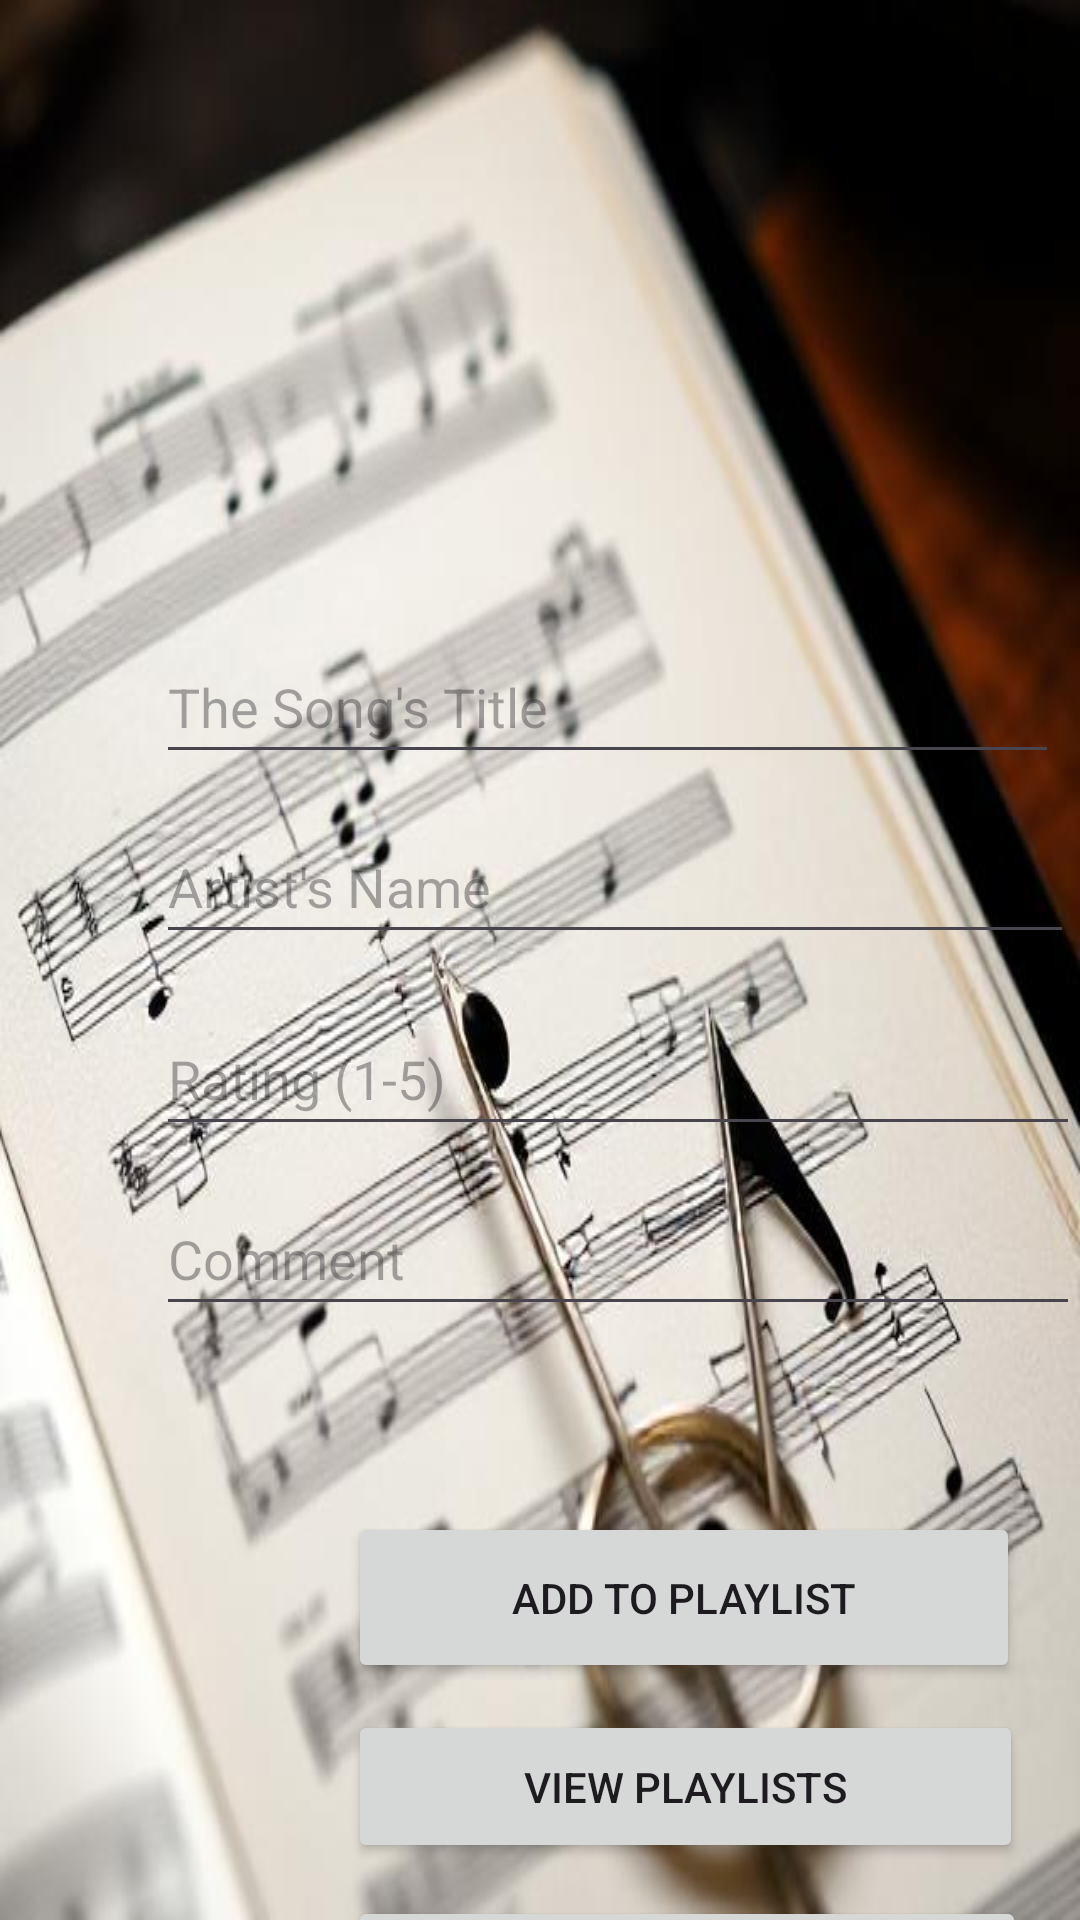

Reconstruct the res/layout file that produces this screen, plus the resources it refers to.
<!-- AndroidManifest.xml: application theme Theme.MusicPlaylistManagement -->
<!-- res/layout/activity_main.xml -->
<?xml version="1.0" encoding="utf-8"?>
<androidx.constraintlayout.widget.ConstraintLayout xmlns:android="http://schemas.android.com/apk/res/android"
    xmlns:app="http://schemas.android.com/apk/res-auto"
    xmlns:tools="http://schemas.android.com/tools"
    android:id="@+id/main"
    android:layout_width="match_parent"
    android:layout_height="match_parent"
    android:background="@drawable/background"
    tools:context=".MainActivity">


    <EditText
        android:id="@+id/textView3"
        android:layout_width="308dp"
        android:layout_height="48dp"
        android:layout_marginStart="52dp"
        android:layout_marginTop="12dp"
        android:hint="Comment"
        app:layout_constraintStart_toStartOf="parent"
        app:layout_constraintTop_toBottomOf="@+id/textView2" />

    <Button
        android:id="@+id/button"
        android:layout_width="225dp"
        android:layout_height="51dp"
        android:layout_marginStart="116dp"
        android:layout_marginTop="9dp"
        android:text="View Playlists"
        app:layout_constraintStart_toStartOf="parent"
        app:layout_constraintTop_toBottomOf="@+id/button2" />

    <ImageView
        android:id="@+id/imageView"
        android:layout_width="158dp"
        android:layout_height="154dp"
        android:layout_marginStart="124dp"
        android:layout_marginTop="36dp"
        app:layout_constraintStart_toStartOf="parent"
        app:layout_constraintTop_toTopOf="parent"
        app:srcCompat="@drawable/musicalnote" />

    <Button
        android:id="@+id/button2"
        android:layout_width="224dp"
        android:layout_height="57dp"
        android:layout_marginStart="116dp"
        android:layout_marginTop="62dp"
        android:text="Add to Playlist"
        app:layout_constraintStart_toStartOf="parent"
        app:layout_constraintTop_toBottomOf="@+id/textView3" />

    <EditText
        android:id="@+id/textView"
        android:layout_width="306dp"
        android:layout_height="48dp"
        android:layout_marginStart="52dp"
        android:layout_marginTop="12dp"
        android:hint="Artist's Name"
        app:layout_constraintStart_toStartOf="parent"
        app:layout_constraintTop_toBottomOf="@+id/songnames" />

    <EditText
        android:id="@+id/songnames"
        android:layout_width="301dp"
        android:layout_height="48dp"
        android:layout_marginStart="52dp"
        android:layout_marginTop="20dp"
        android:hint="The Song's Title"
        app:layout_constraintStart_toStartOf="parent"
        app:layout_constraintTop_toBottomOf="@+id/imageView" />

    <EditText
        android:id="@+id/textView2"
        android:layout_width="308dp"
        android:layout_height="48dp"
        android:layout_marginStart="52dp"
        android:layout_marginTop="16dp"
        android:hint="Rating (1-5)"
        app:layout_constraintStart_toStartOf="parent"
        app:layout_constraintTop_toBottomOf="@+id/textView" />

    <Button
        android:id="@+id/button3"
        android:layout_width="226dp"
        android:layout_height="56dp"
        android:layout_marginStart="116dp"
        android:layout_marginTop="11dp"
        android:text="Exit"
        app:layout_constraintStart_toStartOf="parent"
        app:layout_constraintTop_toBottomOf="@+id/button" />
</androidx.constraintlayout.widget.ConstraintLayout>
<!-- resources referenced by this layout -->
<resources>
  <!-- drawable background: jpg bitmap (drawable, 46911 bytes) -->
  <style name="Theme.MusicPlaylistManagement" parent="Base.Theme.MusicPlaylistManagement" />
  <style name="Base.Theme.MusicPlaylistManagement" parent="Theme.Material3.DayNight.NoActionBar">
          
          
      </style>
</resources>
